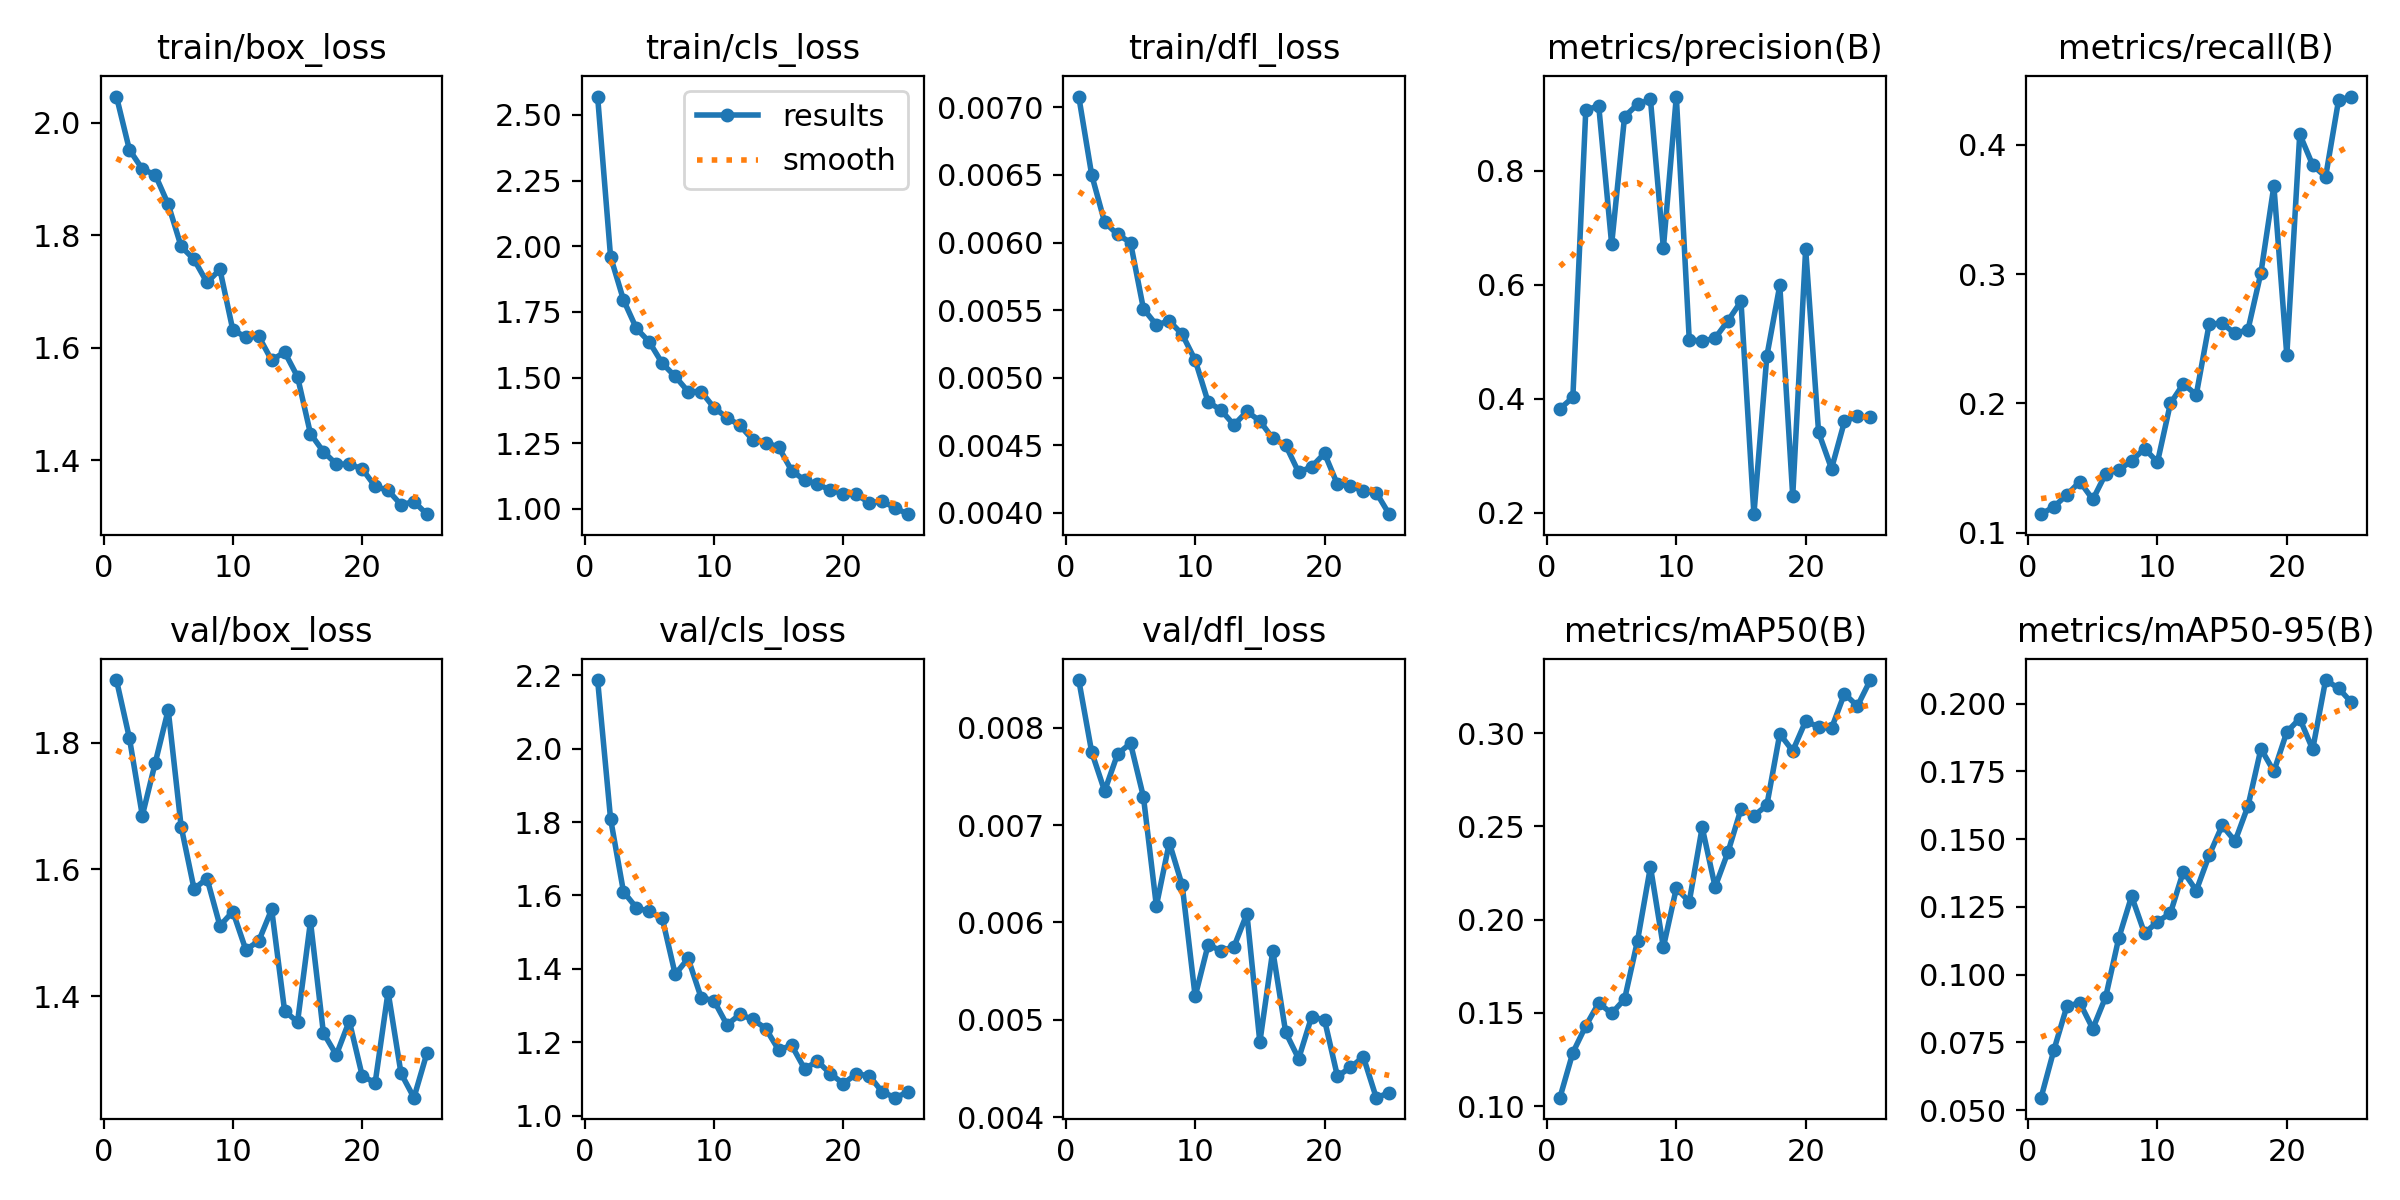

The file beside this chart, header and first rows:
epoch, time, train/box_loss, train/cls_loss, train/dfl_loss, metrics/precision(B), metrics/recall(B), metrics/mAP50(B), metrics/mAP50-95(B), val/box_loss, val/cls_loss, val/dfl_loss, lr/pg0, lr/pg1, lr/pg2
1, 65.56, 2.046, 2.57, 0.00708, 0.3824, 0.1142, 0.1046, 0.05455, 1.899, 2.187, 0.00849, 0.003308, 0.003308, 0.07023
2, 98.3, 1.952, 1.961, 0.0065, 0.4024, 0.12, 0.1287, 0.07226, 1.807, 1.809, 0.00775, 0.006378, 0.006378, 0.03997
3, 130.9, 1.918, 1.796, 0.00615, 0.9058, 0.1293, 0.143, 0.08835, 1.685, 1.61, 0.00735, 0.009185, 0.009185, 0.009439
4, 163.4, 1.907, 1.687, 0.00606, 0.9138, 0.1394, 0.1554, 0.08955, 1.768, 1.566, 0.00773, 0.008812, 0.008812, 0.008812
5, 195.1, 1.855, 1.635, 0.006, 0.6709, 0.1256, 0.1497, 0.08001, 1.851, 1.556, 0.00784, 0.008416, 0.008416, 0.008416
6, 227.2, 1.78, 1.554, 0.00551, 0.8946, 0.1455, 0.1574, 0.0918, 1.668, 1.537, 0.00729, 0.00802, 0.00802, 0.00802
7, 259.7, 1.757, 1.505, 0.00539, 0.9161, 0.1484, 0.1887, 0.1133, 1.569, 1.385, 0.00617, 0.007624, 0.007624, 0.007624
8, 291.7, 1.716, 1.447, 0.00542, 0.9246, 0.1555, 0.2283, 0.1289, 1.586, 1.428, 0.00682, 0.007228, 0.007228, 0.007228
9, 323.9, 1.739, 1.447, 0.00532, 0.6644, 0.165, 0.1852, 0.1152, 1.511, 1.322, 0.00638, 0.006832, 0.006832, 0.006832
10, 355.6, 1.631, 1.385, 0.00513, 0.9298, 0.1545, 0.2169, 0.1195, 1.534, 1.313, 0.00524, 0.006436, 0.006436, 0.006436
11, 387.3, 1.62, 1.348, 0.00482, 0.5036, 0.1999, 0.2096, 0.1226, 1.473, 1.248, 0.00577, 0.00604, 0.00604, 0.00604
12, 418.7, 1.62, 1.318, 0.00476, 0.5009, 0.215, 0.2495, 0.138, 1.487, 1.276, 0.00571, 0.005644, 0.005644, 0.005644
13, 450.4, 1.578, 1.263, 0.00465, 0.5063, 0.2066, 0.2176, 0.131, 1.537, 1.263, 0.00575, 0.005248, 0.005248, 0.005248
14, 482.3, 1.593, 1.252, 0.00475, 0.537, 0.2615, 0.2363, 0.144, 1.377, 1.237, 0.00609, 0.004852, 0.004852, 0.004852
15, 514.8, 1.549, 1.235, 0.00468, 0.5706, 0.2618, 0.2593, 0.155, 1.359, 1.179, 0.00477, 0.004456, 0.004456, 0.004456
16, 542.6, 1.447, 1.146, 0.00455, 0.1977, 0.2541, 0.2556, 0.1493, 1.518, 1.192, 0.00571, 0.00406, 0.00406, 0.00406
17, 569.6, 1.416, 1.11, 0.0045, 0.4749, 0.257, 0.2614, 0.1622, 1.342, 1.128, 0.00487, 0.003664, 0.003664, 0.003664
18, 597.5, 1.393, 1.095, 0.0043, 0.5988, 0.3011, 0.2995, 0.1833, 1.307, 1.149, 0.0046, 0.003268, 0.003268, 0.003268
19, 624.8, 1.393, 1.071, 0.00434, 0.2295, 0.3682, 0.2904, 0.175, 1.361, 1.114, 0.00503, 0.002872, 0.002872, 0.002872
20, 652.6, 1.385, 1.058, 0.00444, 0.6627, 0.2372, 0.3064, 0.1895, 1.275, 1.088, 0.005, 0.002476, 0.002476, 0.002476
21, 680.8, 1.354, 1.056, 0.00421, 0.3412, 0.4082, 0.3033, 0.1945, 1.263, 1.114, 0.00442, 0.00208, 0.00208, 0.00208
22, 708.8, 1.347, 1.023, 0.0042, 0.2774, 0.3844, 0.3025, 0.1831, 1.407, 1.109, 0.00451, 0.001684, 0.001684, 0.001684
23, 737.1, 1.321, 1.03, 0.00416, 0.3602, 0.3752, 0.3211, 0.2087, 1.278, 1.065, 0.00462, 0.001288, 0.001288, 0.001288
24, 765.4, 1.327, 1.004, 0.00415, 0.3696, 0.4345, 0.3144, 0.2057, 1.24, 1.049, 0.0042, 0.000892, 0.000892, 0.000892
25, 792.6, 1.304, 0.9802, 0.00399, 0.3674, 0.4374, 0.3284, 0.2004, 1.31, 1.065, 0.00425, 0.000496, 0.000496, 0.000496
